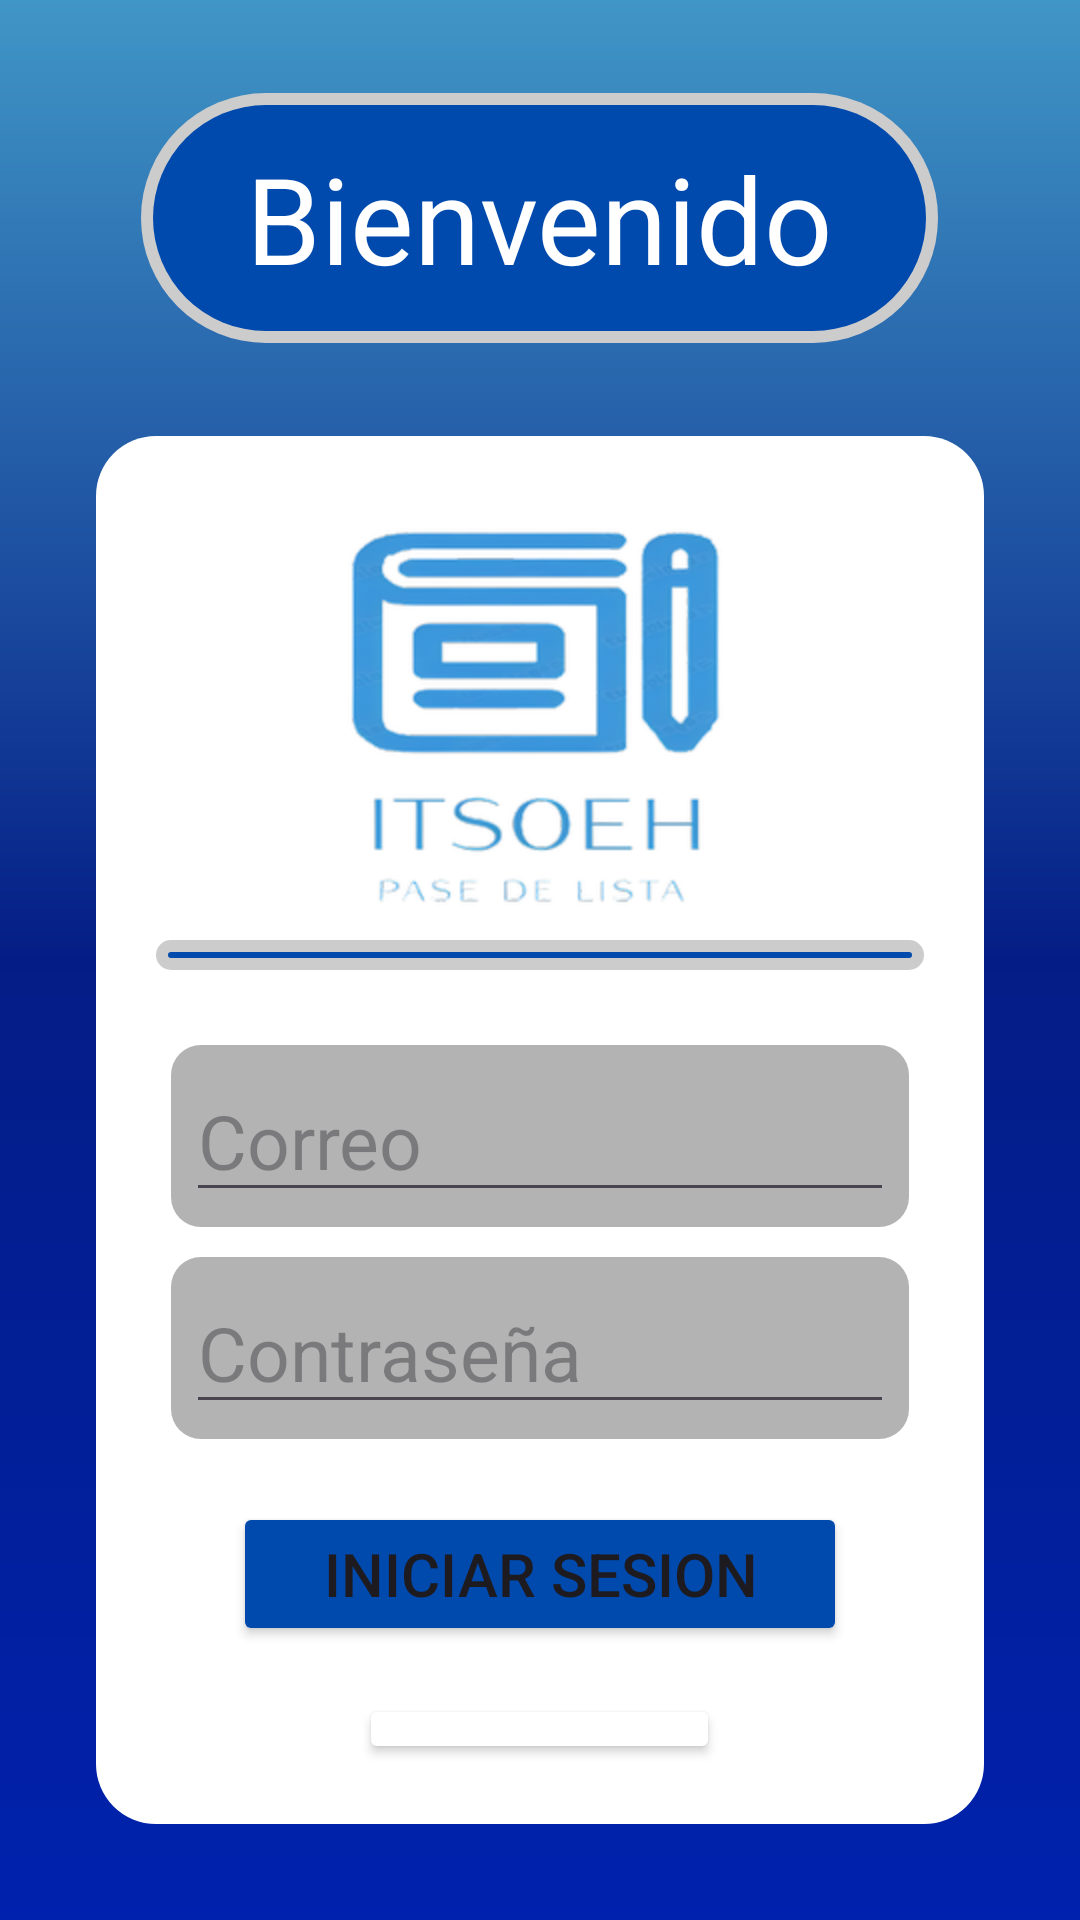

Layout XML and referenced resources for this Android screen:
<!-- AndroidManifest.xml: application theme Theme.AsisITSOEH20 -->
<!-- res/layout/inicio_login.xml -->
<?xml version="1.0" encoding="utf-8"?>
<LinearLayout xmlns:android="http://schemas.android.com/apk/res/android"
    xmlns:tools="http://schemas.android.com/tools"
    android:layout_width="match_parent"
    android:layout_height="match_parent"
    android:gravity="center"
    android:orientation="vertical"
    android:padding="16dp"
    android:background="@drawable/background_generic"
    android:windowSoftInputMode="adjustResize"
    tools:context=".inicio_login"
    >
    <LinearLayout
        android:layout_width="wrap_content"
        android:layout_height="wrap_content"
        android:background="@drawable/background_title"
        android:gravity="center"
        android:layout_margin="15dp"
        android:orientation="vertical">

        <TextView
            android:layout_width="match_parent"
            android:layout_height="wrap_content"
            android:hint="  Bienvenido  "
            android:padding="15dp"
            android:textSize="40sp"
            android:textColorHint="@color/white"
            android:gravity="center"
            />
    </LinearLayout>


    <LinearLayout
        android:layout_width="match_parent"
        android:layout_height="match_parent"
        android:orientation="vertical"
        android:layout_margin="16dp"
        android:padding="20dp"
        android:background="@drawable/background_contenetor"
        >

        <ImageView
            android:layout_width="wrap_content"
            android:layout_height="wrap_content"
            android:src="@mipmap/logo"
            android:layout_gravity="center"
            android:layout_margin="10dp"
            android:contentDescription="@string/logo_de_la_aplicacion"
            tools:ignore="HardcodedText" />

        <LinearLayout
            android:layout_width="match_parent"
            android:layout_height="10dp"
            android:layout_marginBottom="20dp"
            android:background="@drawable/btn_menublue"
            >

        </LinearLayout>

        <LinearLayout
            android:layout_width="match_parent"
            android:layout_height="wrap_content"
            android:background="@drawable/btn_grey"
            android:padding="5dp"
            android:layout_margin="5dp"
            android:orientation="horizontal">
            <EditText
                android:id="@+id/login_txt_usuario"
                android:layout_width="match_parent"
                android:layout_height="wrap_content"
                android:hint="Correo"
                android:textColor="@color/black"
                android:inputType="textEmailAddress"
                android:textSize="25sp"
                />
        </LinearLayout>

        <LinearLayout
            android:layout_width="match_parent"
            android:layout_height="wrap_content"
            android:background="@drawable/btn_grey"
            android:padding="5dp"
            android:layout_margin="5dp"
            android:orientation="horizontal">
            <EditText
                android:id="@+id/login_txt_contrasenia"
                android:layout_width="match_parent"
                android:layout_height="wrap_content"
                android:hint="Contraseña"
                android:textColor="@color/black"
                android:inputType="textPassword"
                android:textSize="25sp" />
        </LinearLayout>

        <LinearLayout
            android:layout_width="wrap_content"
            android:layout_height="wrap_content"
            android:layout_marginTop="16dp"
            android:layout_gravity="center"
            android:orientation="vertical">

            <Button
                android:id="@+id/login_btn_entrar"
                android:layout_width="wrap_content"
                android:layout_height="wrap_content"
                android:backgroundTint="@color/blue"
                android:text="Iniciar Sesion"
                android:paddingLeft="30dp"
                android:paddingRight="30dp"
                android:textSize="20sp"
                />

        </LinearLayout>

        <LinearLayout
            android:layout_width="wrap_content"
            android:layout_height="wrap_content"
            android:layout_marginTop="16dp"
            android:layout_gravity="center"
            android:background="@color/white"
            android:orientation="vertical">

            <Button
                android:id="@+id/login_btn_registrar"
                android:layout_width="wrap_content"
                android:layout_height="wrap_content"
                android:textColor="@color/black"
                android:backgroundTint="@color/white"
                android:text="Registrarse"
                android:textSize="15dp"
                />
        </LinearLayout>

    </LinearLayout>
</LinearLayout>
<!-- resources referenced by this layout -->
<resources>
  <color name="black">#FF000000</color>
  <color name="blue">#004aad</color>
  <color name="white">#FFFFFFFF</color>
  <!-- drawable background_contenetor (drawable) -->
  <?xml version="1.0" encoding="utf-8"?>
  <shape xmlns:android="http://schemas.android.com/apk/res/android">
      <gradient
          android:type="linear"
          android:angle="40"
          android:startColor="#FFFFFFFF"
          android:endColor="#FFFFFFFF"
          />
      <corners android:radius="20dp"/>
  </shape>
  <!-- drawable background_generic (drawable) -->
  <?xml version="1.0" encoding="utf-8"?>
  <shape xmlns:android="http://schemas.android.com/apk/res/android">
      <gradient
          android:type="linear"
          android:angle="-45"
          android:startColor="#4096c6"
          android:centerColor="#041d86"
          android:endColor="#0021ad"
          />
  </shape>
  <!-- drawable background_title (drawable) -->
  <layer-list xmlns:android="http://schemas.android.com/apk/res/android">
      
      <item>
          <shape>
              <gradient
                  android:type="linear"
                  android:angle="40"
                  android:startColor="#CCCCCC"
                  android:endColor="#CCCCCC"
                  />
              <corners android:radius="70dp"/>
          </shape>
      </item>
  
      
      <item android:left="4dp" android:right="4dp" android:top="4dp" android:bottom="4dp">
          <shape>
              <solid android:color="#004aad"/> 
              <corners android:radius="70dp"/>
          </shape>
      </item>
  </layer-list>
  <!-- drawable btn_grey (drawable) -->
  <?xml version="1.0" encoding="utf-8"?>
  <shape xmlns:android="http://schemas.android.com/apk/res/android">
      <gradient
          android:type="linear"
          android:angle="40"
          android:startColor="#B3B3B3"
          android:endColor="#B3B3B3"
          />
      <corners android:radius="10dp"/>
  </shape>
  <!-- drawable btn_menublue (drawable) -->
  <layer-list xmlns:android="http://schemas.android.com/apk/res/android">
      
      <item>
          <shape>
              <gradient
                  android:type="linear"
                  android:angle="40"
                  android:startColor="#CCCCCC"
                  android:endColor="#CCCCCC"
                  />
              <corners android:radius="20dp"/>
          </shape>
      </item>
  
      
      <item android:left="4dp" android:right="4dp" android:top="4dp" android:bottom="4dp">
          <shape>
              <solid android:color="#004aad"/> 
              <corners android:radius="20dp"/>
          </shape>
      </item>
  </layer-list>
  <!-- mipmap logo: png bitmap (mipmap-hdpi, 41814 bytes) -->
  <string name="logo_de_la_aplicacion" />
  <style name="Theme.AsisITSOEH20" parent="Base.Theme.AsisITSOEH20" />
  <style name="Base.Theme.AsisITSOEH20" parent="Theme.Material3.DayNight.NoActionBar">
          
          
      </style>
</resources>
